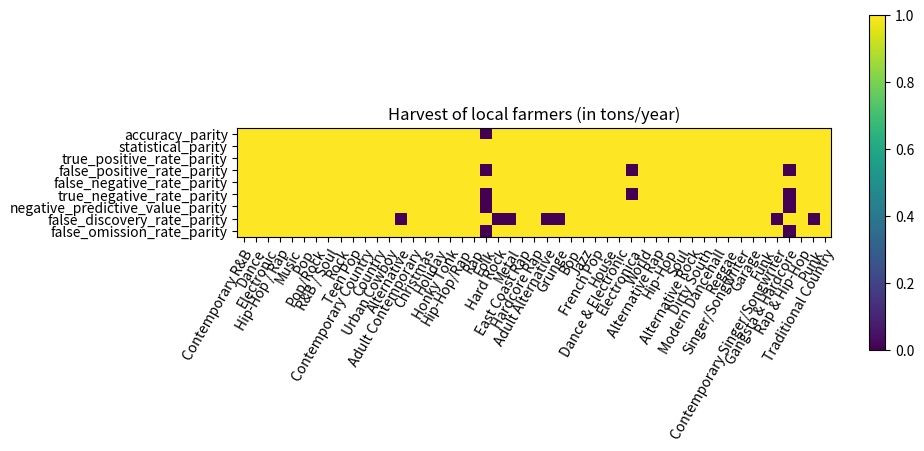

This figure's Python source:
import numpy as np
import matplotlib
import matplotlib.pyplot as plt

vegetables = ["cucumber", "tomato", "lettuce", "asparagus",
              "potato", "wheat", "barley"]
farmers = ["Farmer Joe", "Upland Bros.", "Smith Gardening",
           "Agrifun", "Organiculture", "BioGoods Ltd.", "Cornylee Corp."]

measures = ["accuracy_parity", "statistical_parity", \
                "true_positive_rate_parity", "false_positive_rate_parity", \
                "false_negative_rate_parity", "true_negative_rate_parity", \
                "negative_predictive_value_parity", "false_discovery_rate_parity", \
                "false_omission_rate_parity"]

attribute_names = ['Contemporary R&B', 'Dance', 'Electronic', 'Hip-Hop / Rap', 'Music', 'Pop', 'Pop/Rock', 'R&B / Soul', 'Rock', 'Teen Pop', 'Contemporary Country', 'Country', 'Urban Cowboy', 'Alternative', 'Adult Contemporary', 'Christmas', 'Holiday', 'Honky Tonk', 'Hip-Hop/Rap', 'Rap', 'Folk', 'Hard Rock', 'Metal', 'East Coast Rap', 'Hardcore Rap', 'Adult Alternative', 'Grunge', 'Bop', 'Jazz', 'French Pop', 'House', 'Dance & Electronic', 'Electronica', 'World', 'Alternative Rap', 'Hip-Hop', 'Soul', 'Alternative Rock', 'Dirty South', 'Modern Dancehall', 'Reggae', 'Singer/Songwriter', 'Garage', 'Funk', 'Contemporary Singer/Songwriter', 'Gangsta & Hardcore', 'Rap & Hip-Hop', 'Punk', 'Traditional Country']

harvest = [[0.011726802814481185, 0.0020004552092852124, 0.06464596488400781, 0.0008431382892407635, 0.014312179678684034, 0.020251694822980115, 0.025618946422713174, 0.017549800956307426, 0.026236338573847606, 0.02486031632310881, 0.042618588384761125, 0.01604456799877718, 0.05324438586023311, 0.028592233298439074, -0.17985724405347733, -0.07439902302921858, -0.07439902302921858, 0.052536680124278146, 0.01987765407591624, 0.0389357644794156, -0.20320889240512569, -0.028459728525527028, -0.032199793976672386, 0.03655822121519897, -0.00786476285046983, 0.048337300095840696, -0.06233232710995573, -0.021447105804629385, -0.021447105804629385, 0.01877591291301295, 0.05345274660945454, 0.029072870775513904, -0.0854270897202759, 0.05079751785128456, -0.037302764634591146, -0.037302764634591146, 0.02172413476670748, 0.13351810608657866, 0.03880852414059277, -0.05425191717696404, -0.05425191717696404, -0.05677362036009753, 0.04038085118461793, 0.04624939578555687, 0.043603687280382164, -0.15047936386914554, 0.007526194961815447, 0.08712881866429273, 0.06557464963423032], [-0.01922704706243586, 0.02482948339748077, 0.030687133824309154, 0.0072529547796512245, 0.026736177560034782, 0.025425910773417063, -0.0054130167184370664, 0.0009535847166575184, -0.0066614342858730274, -0.006111611342533116, -0.01974885631743456, -0.016274092712256424, -0.02446702758452847, -0.07867666364062056, -0.07707968338510374, 0.018270720927564738, 0.018270720927564738, -0.010578302516411786, 0.07437093022147317, 0.053425408825190784, 0.0877554814500611, -0.07486993661013956, -0.07343144989816056, 0.051852164583441496, 0.06774259959507398, -0.09493682624224659, -0.07168101228875821, -0.014291664951924007, -0.014291664951924007, 0.053211321905901554, 0.022710232581282824, 0.03903033019681998, 0.04633741198490024, 0.030063173757753414, -0.04408936861512794, -0.04408936861512794, 0.024466158832380278, -0.0714074144775407, 0.03242166432379115, -0.06103852115750082, -0.06103852115750082, 0.044087564001655866, 0.04792031661489626, 0.05295049770141538, -0.09493682624224659, 0.14162231354269966, 0.07042435739569947, -0.09493682624224659, -0.013541477405037278], [-0.01674423862725616, 0.0684555260892725, 0.07183956560963115, 0.002374712786954919, 0.0627428880038172, 0.057423983853085836, 0.011448591723847573, 0.02433434888441388, 0.0013155403536827814, 0.01189259216784802, -0.05133904798686906, -0.04552121704452236, -0.05897132652215764, -0.149083528485692, -0.16376508348982766, -0.022739442464186632, -0.022739442464186632, -0.032543364032814076, 0.1576024378776937, 0.11983083866031138, 0.14392722420248003, -0.1421620146426643, -0.13745805718280135, 0.10689018716544299, 0.13751696779222364, -0.1894061091308533, -0.13535205507679923, -0.03789095761570177, -0.03789095761570177, 0.08332116359641942, 0.04512157816556364, 0.10471153792797025, 0.10710551877612348, 0.0505938908691467, -0.08940610913085328, -0.08940610913085328, 0.06322546981651514, -0.12418871782650547, 0.07529977322208789, -0.12273944246418662, -0.12273944246418662, 0.06851244290534583, 0.08332116359641942, 0.1336708139460698, -0.1894061091308533, 0.26892722420248005, 0.14334345304077542, -0.1894061091308533, -0.03385055357529773], [0.00722088363395218, 0.0806733861875783, -0.043971135956943797, -0.025141007751815603, 0.043694580090535784, 0.024382155294577545, -0.00017322424666094127, 0.023027988107397646, -0.02162472179580882, 0.0044262999404920955, -0.1913163222172244, -0.12857331071638534, -0.21762123889536789, -0.08782549912329607, -0.024834635202795996, -0.024834635202795996, -0.024834635202795996, -0.1818464893741223, 0.12040391624384134, 0.05043769595188813, 0.5846772546595318, -0.006366782945614047, 0.012941943318520832, 0.0361279316421238, 0.15387684939104157, -0.2691116563560849, 0.05319657728219801, -0.02280623763687306, -0.02280623763687306, 0.022860118374310567, -0.06282884928187021, 0.06498796050215266, 0.2776863732005654, -0.0670341236938446, -0.02280623763687306, -0.02280623763687306, 0.03509877212239826, -0.19733553740416732, 0.008855204369396519, -0.02280623763687306, -0.02280623763687306, 0.17186626738045957, -0.011599341085148929, 0.05690715242134459, -0.24510997938302126, 0.5856228811370732, 0.1291446035515293, -0.38659934108514893, -0.19269690206075868], [0.01674423862725616, -0.06845552608927252, -0.07183956560963112, -0.002374712786954891, -0.06274288800381722, -0.05742398385308578, -0.01144859172384749, -0.02433434888441388, -0.0013155403536827537, -0.011892592167847993, 0.05133904798686906, 0.04552121704452239, 0.05897132652215764, 0.14908352848569206, 0.16376508348982766, 0.022739442464186688, 0.022739442464186688, 0.032543364032814104, -0.15760243787769368, -0.1198308386603113, -0.14392722420248005, 0.1421620146426643, 0.13745805718280135, -0.10689018716544296, -0.13751696779222355, 0.18940610913085332, 0.13535205507679926, 0.037890957615701826, 0.037890957615701826, -0.08332116359641939, -0.045121578165563614, -0.10471153792797017, -0.1071055187761234, -0.050593890869146674, 0.08940610913085334, 0.08940610913085334, -0.06322546981651511, 0.12418871782650553, -0.0752997732220878, 0.12273944246418667, 0.12273944246418667, -0.06851244290534575, -0.08332116359641939, -0.13367081394606972, 0.18940610913085332, -0.26892722420248005, -0.14334345304077545, 0.18940610913085332, 0.03385055357529776], [-0.007220883633952235, -0.08067338618757841, 0.043971135956943685, 0.025141007751815492, -0.04369458009053584, -0.024382155294577657, 0.00017322424666088576, -0.0230279881073977, 0.021624721795808766, -0.004426299940492151, 0.1913163222172244, 0.12857331071638534, 0.21762123889536789, 0.08782549912329596, 0.02483463520279594, 0.02483463520279594, 0.02483463520279594, 0.1818464893741223, -0.12040391624384139, -0.050437695951888184, -0.584677254659532, 0.006366782945613991, -0.012941943318520832, -0.03612793164212391, -0.15387684939104163, 0.2691116563560848, -0.053196577282198065, 0.02280623763687295, 0.02280623763687295, -0.022860118374310567, 0.06282884928187016, -0.06498796050215272, -0.27768637320056544, 0.06703412369384454, 0.02280623763687295, 0.02280623763687295, -0.035098772122398314, 0.19733553740416732, -0.008855204369396574, 0.02280623763687295, 0.02280623763687295, -0.17186626738045963, 0.011599341085148818, -0.0569071524213447, 0.24510997938302115, -0.5856228811370734, -0.12914460355152935, 0.3865993410851488, 0.19269690206075862], [0.06410339116124097, 0.030057997302762984, 0.07170989379336917, -0.008858258854872458, 0.028489861815856943, 0.030698612293153793, 0.06872303596780166, 0.05938130557343968, 0.057696365861468035, 0.07131415493823101, 0.024207836895138946, 0.0027444303665545844, 0.034684949298136036, 0.1025347867606845, -0.19018009793533222, -0.14851343126866556, -0.14851343126866556, 0.03320463040534327, 0.017388709404117297, 0.04754131913391091, -0.4255404582956926, 0.04897515320622026, 0.05261438828020659, 0.0343223896268568, -0.01798245781733815, 0.06577228301704874, 0.018153235398001122, -0.020735653490887795, -0.020735653490887795, -0.013898046653280927, 0.0498433762430715, 0.05921251625320034, -0.08994200269723701, 0.0343223896268568, -0.01214979490502921, -0.01214979490502921, 0.04243145062109821, 0.19196275920752492, 0.050015980496040335, -0.020735653490887795, -0.020735653490887795, -0.0875890615207664, 0.01966838691315259, 0.07136608680362361, 0.06774423744299085, -0.43851343126866554, -0.001361532534488341, 0.07648656873133441, 0.05076193105017501], [0.04927104711630481, -0.01955973494337715, -0.09903237545896237, -0.06482668216235998, -0.046384043398865704, -0.05529149848109127, 0.012165813325433317, 0.007770951932600245, -0.0013994193922713949, 0.017323490896903992, -0.1200180947205437, -0.07807960450619145, -0.12948395002818402, 0.20981698773822688, 0.1572807558541689, -0.17925770568429267, -0.17925770568429267, -0.13511054849365722, -0.09019630836601455, -0.0870238005007472, -0.0013013336980699508, 0.20728075585416894, 0.20680905774096137, -0.09867162509821203, -0.07188591081249773, 0.2822807558541689, 0.20535767893109202, -0.011836891204654587, -0.011836891204654587, -0.13151234759410702, -0.10481601833937948, -0.046806292978102904, 0.008087207467072144, -0.13151234759410702, 0.08228075585416894, 0.08228075585416894, -0.042043568470155446, 0.1489474225208356, -0.07298240204056794, 0.139423612997026, 0.139423612997026, -0.04911459298304044, -0.13151234759410702, -0.07365144753566166, 0.2822807558541689, -0.04124865591053695, -0.08522407973577306, 0.2822807558541689, -0.12948395002818402], [-0.06410339116124097, -0.03005799730276304, -0.07170989379336923, 0.008858258854872458, -0.028489861815856887, -0.030698612293153738, -0.06872303596780172, -0.05938130557343968, -0.05769636586146798, -0.07131415493823101, -0.024207836895138946, -0.0027444303665545844, -0.034684949298136036, -0.10253478676068456, 0.1901800979353322, 0.14851343126866556, 0.14851343126866556, -0.03320463040534327, -0.017388709404117297, -0.04754131913391091, 0.42554045829569254, -0.04897515320622026, -0.05261438828020659, -0.03432238962685685, 0.017982457817338093, -0.06577228301704874, -0.018153235398001066, 0.020735653490887795, 0.020735653490887795, 0.013898046653280982, -0.04984337624307156, -0.05921251625320034, 0.08994200269723696, -0.03432238962685685, 0.01214979490502921, 0.01214979490502921, -0.04243145062109821, -0.19196275920752492, -0.05001598049604028, 0.020735653490887795, 0.020735653490887795, 0.0875890615207664, -0.019668386913152647, -0.07136608680362355, -0.06774423744299085, 0.4385134312686656, 0.001361532534488341, -0.07648656873133441, -0.05076193105017501]]
harvestTF = [[True, True, True, True, True, True, True, True, True, True, True, True, True, True, True, True, True, True, True, True, False, True, True, True, True, True, True, True, True, True, True, True, True, True, True, True, True, True, True, True, True, True, True, True, True, True, True, True, True], [True, True, True, True, True, True, True, True, True, True, True, True, True, True, True, True, True, True, True, True, True, True, True, True, True, True, True, True, True, True, True, True, True, True, True, True, True, True, True, True, True, True, True, True, True, True, True, True, True], [True, True, True, True, True, True, True, True, True, True, True, True, True, True, True, True, True, True, True, True, True, True, True, True, True, True, True, True, True, True, True, True, True, True, True, True, True, True, True, True, True, True, True, True, True, True, True, True, True], [True, True, True, True, True, True, True, True, True, True, True, True, True, True, True, True, True, True, True, True, False, True, True, True, True, True, True, True, True, True, True, True, False, True, True, True, True, True, True, True, True, True, True, True, True, False, True, True, True], [True, True, True, True, True, True, True, True, True, True, True, True, True, True, True, True, True, True, True, True, True, True, True, True, True, True, True, True, True, True, True, True, True, True, True, True, True, True, True, True, True, True, True, True, True, True, True, True, True], [True, True, True, True, True, True, True, True, True, True, True, True, True, True, True, True, True, True, True, True, False, True, True, True, True, True, True, True, True, True, True, True, False, True, True, True, True, True, True, True, True, True, True, True, True, False, True, True, True], [True, True, True, True, True, True, True, True, True, True, True, True, True, True, True, True, True, True, True, True, False, True, True, True, True, True, True, True, True, True, True, True, True, True, True, True, True, True, True, True, True, True, True, True, True, False, True, True, True], [True, True, True, True, True, True, True, True, True, True, True, True, True, False, True, True, True, True, True, True, True, False, False, True, True, False, False, True, True, True, True, True, True, True, True, True, True, True, True, True, True, True, True, True, False, True, True, False, True], [True, True, True, True, True, True, True, True, True, True, True, True, True, True, True, True, True, True, True, True, False, True, True, True, True, True, True, True, True, True, True, True, True, True, True, True, True, True, True, True, True, True, True, True, True, False, True, True, True]]

fig, ax = plt.subplots(figsize=(10,7))
im = ax.imshow(harvest)
im = ax.imshow(harvestTF)
fig.colorbar(im, shrink=0.5)
# plt.colorbar(im,fraction=0.046, pad=0.04)


# Show all ticks and label them with the respective list entries
ax.set_xticks(np.arange(len(attribute_names)))
ax.set_xticklabels(labels=attribute_names)
ax.set_yticks(np.arange(len(measures)))
ax.set_yticklabels(labels=measures)

# Rotate the tick labels and set their alignment.
plt.setp(ax.get_xticklabels(), rotation=60, ha="right",
         rotation_mode="anchor")


ax.set_title("Harvest of local farmers (in tons/year)")
fig.tight_layout()
plt.savefig("test.png")